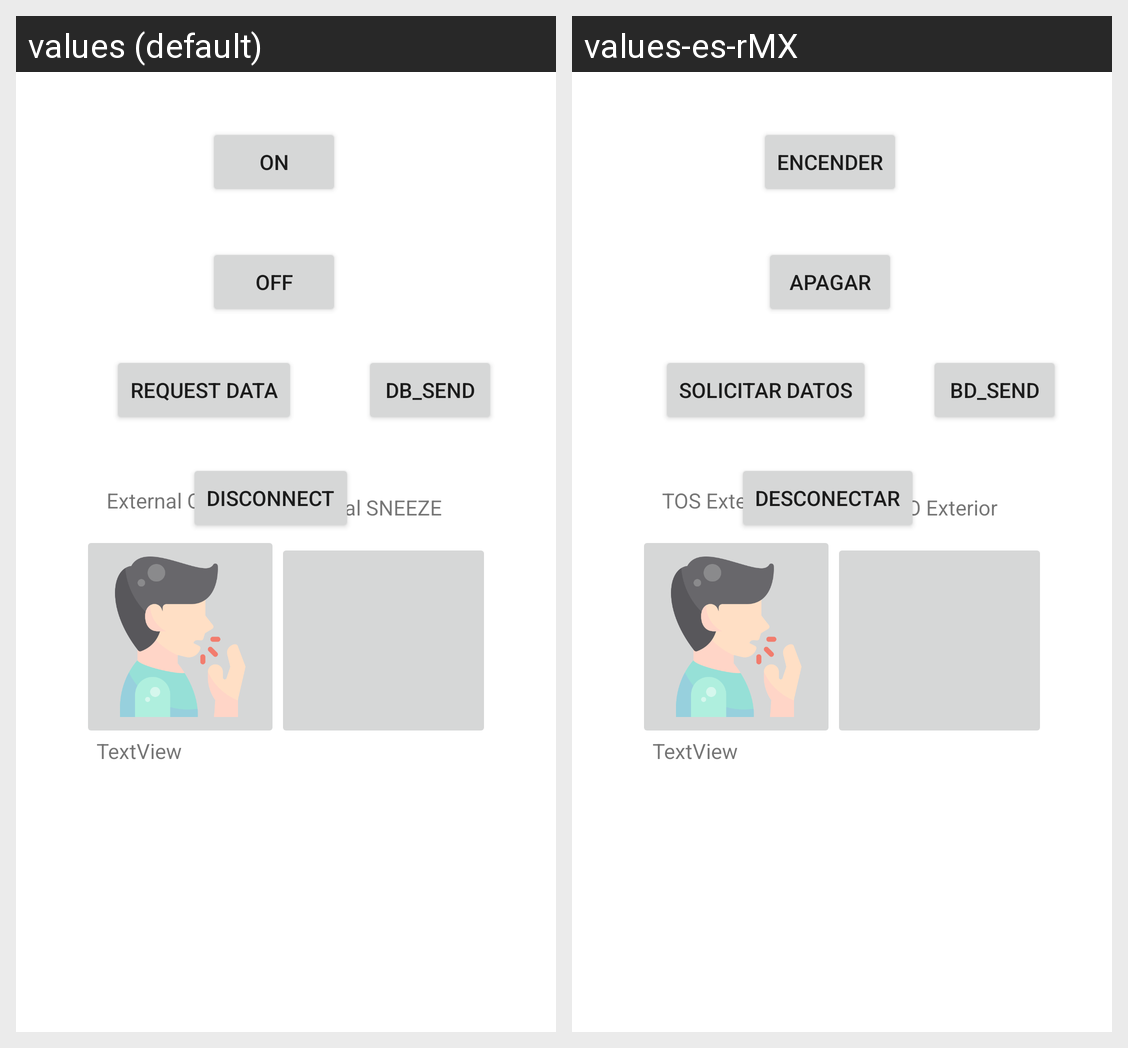

The Android screen above is rendered under two locales of the same app. Produce the string resources it draws, with the default and per-locale values.
Android screen res/layout/control_layout.xml rendered under 2 locales, left to right: values (default), values-es-rMX. Device: Nexus 5 (rendered at 1080×1920; each locale shown at half size, 540×960, under a caption strip naming it); theme Theme.Environment_UNAM_MX.
Strings drawn on this screen, with the default value and each locale's value (text and hints the layout hard-codes, and strings that could not be matched under every locale, appear in the picture but are not listed):

on
  values: On
  values-es-rMX: Encender

DBSend
  values: DB_Send
  values-es-rMX: BD_Send

off
  values: Off
  values-es-rMX: Apagar

disconnect
  values: Disconnect
  values-es-rMX: Desconectar

Coughbtn
  values: External COUGH
  values-es-rMX: TOS Exterior

Sneezebtn
  values: External SNEEZE
  values-es-rMX: ESTORNUDO Exterior

RqstData
  values: Request Data
  values-es-rMX: Solicitar datos
